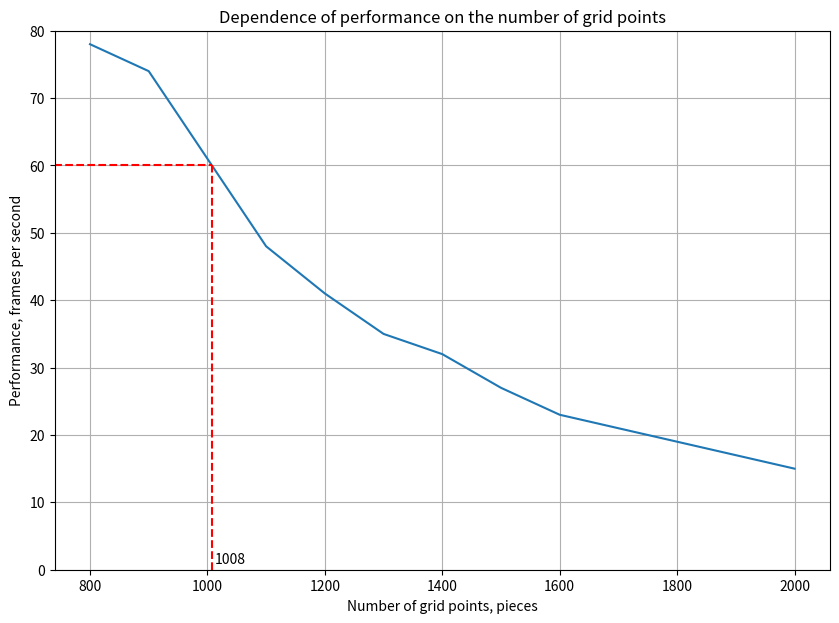

Source code (Python):
import matplotlib.pyplot as plt
import pylab

def getGraphTest():
    """
        Графический вывод результатов
        замеров производительности.
    """

    fig = plt.figure(figsize=(10, 7))
    plot = fig.add_subplot()

    points = [count for count in range(800, 2100, 100)]
    results = [78, 74, 61, 48, 41, 35, 32, 27, 23, 21, 19, 17, 15]

    plot.plot(points, results)
    plt.grid()
    plt.title("Dependence of performance on the number of grid points")
    plt.ylabel("Performance, frames per second")
    plt.xlabel("Number of grid points, pieces")

    plt.hlines(60, 0, 1008, color = "red", linestyle = "--")
    plt.vlines(1008, 0, 60, color = "red", linestyle = "--")

    pylab.xlim(740, 2060)
    pylab.ylim(0, 80)
    plt.text(1012, 1, "1008")

    plt.show()

if __name__ == "__main__":
    getGraphTest()
